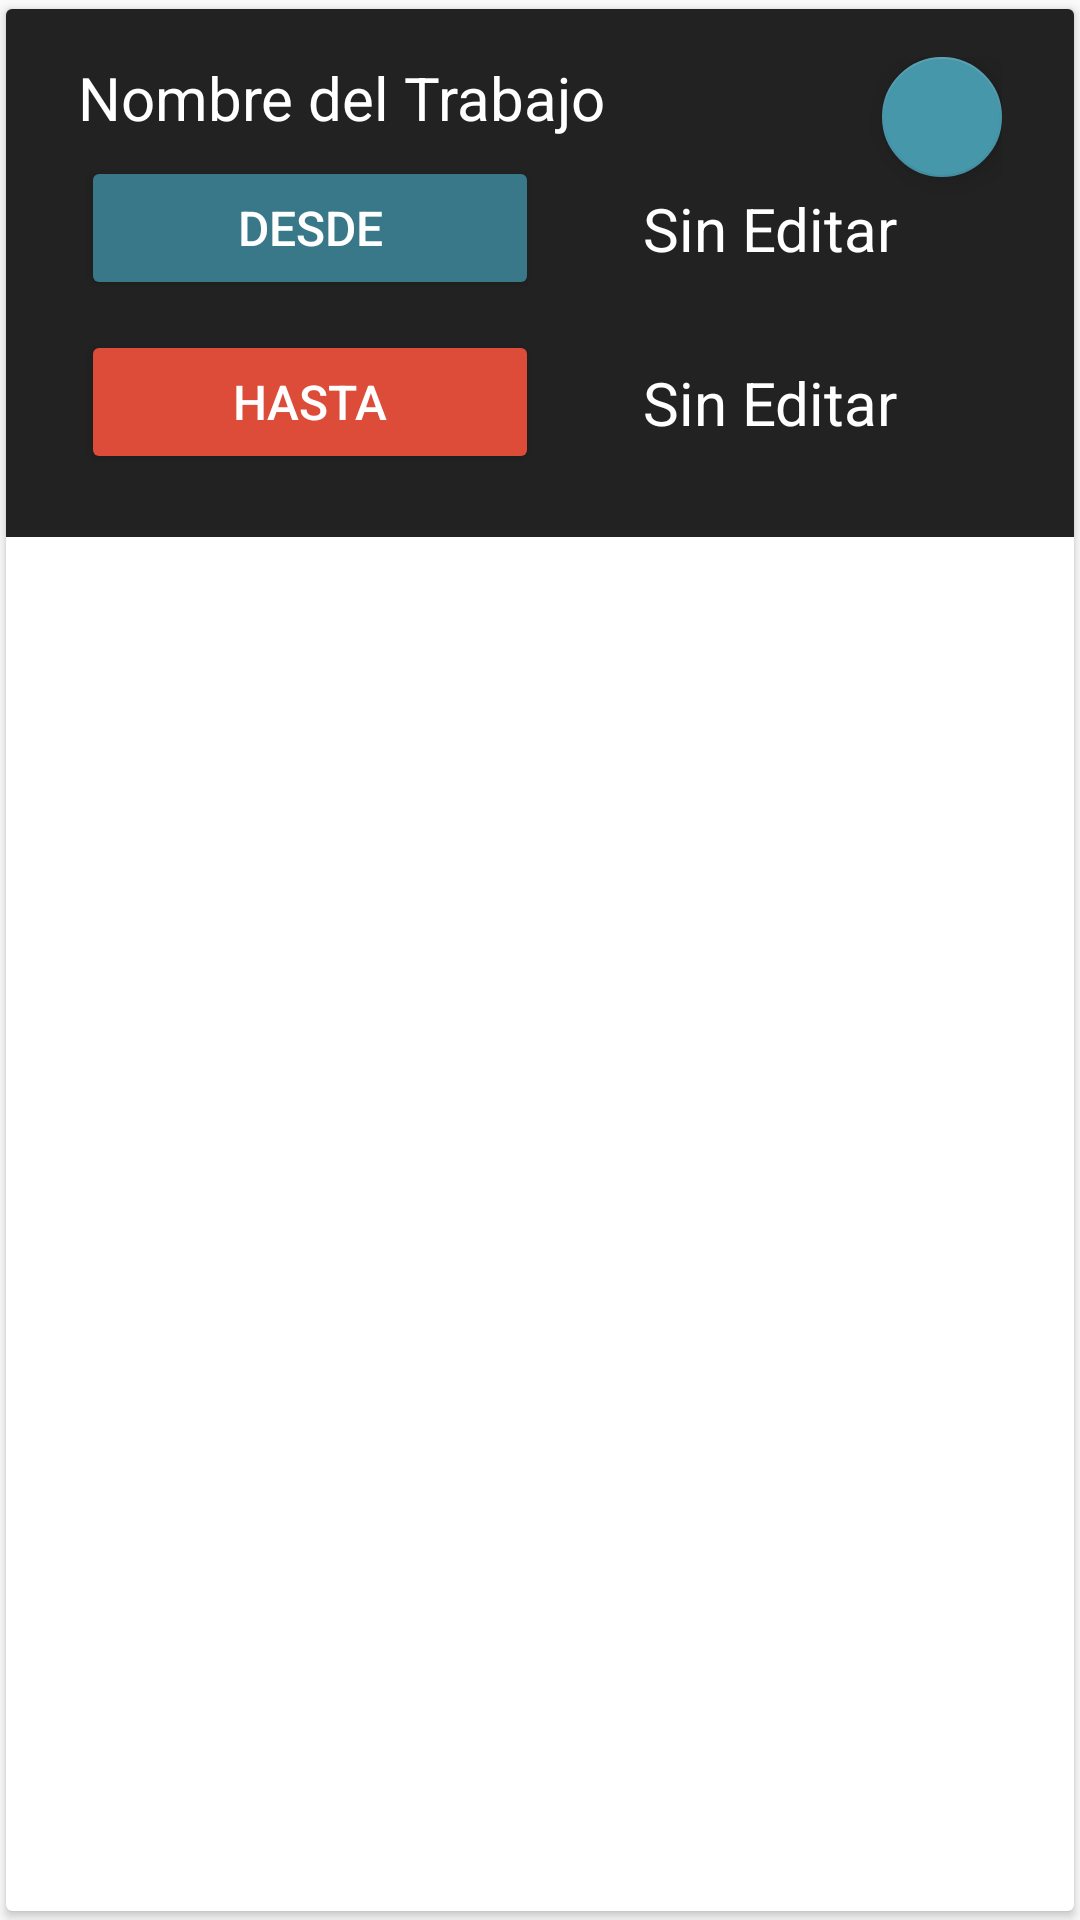

Here is an Android app screen rendered from its layout file. Give the layout XML and the strings, colors and styles it references.
<!-- AndroidManifest.xml: application theme AppTheme -->
<!-- res/layout/fragment_report_jobs_item.xml -->
<?xml version="1.0" encoding="utf-8"?>
<androidx.cardview.widget.CardView xmlns:android="http://schemas.android.com/apk/res/android"
    xmlns:app="http://schemas.android.com/apk/res-auto"
    xmlns:card_view="http://schemas.android.com/tools"
    xmlns:tools="http://schemas.android.com/tools"
    android:layout_width="fill_parent"
    android:layout_height="wrap_content"
    android:layout_gravity="center"
    app:cardElevation="2dp"
    app:cardPreventCornerOverlap="false"
    app:cardUseCompatPadding="true"
    card_view:cardBackgroundColor="@color/colorTextBlack"
    card_view:cardElevation="10dp"
    card_view:cardUseCompatPadding="true">

    <androidx.constraintlayout.widget.ConstraintLayout
        android:layout_width="match_parent"
        android:background="@color/colorTextBlack"
        android:paddingTop="16dp"
        android:paddingBottom="16dp"
        android:paddingStart="24dp"
        android:paddingEnd="24dp"
        android:layout_height="wrap_content">

        <TextView
            android:id="@+id/fjobitem_tViewJob"
            style="@style/TextViewPrimary"
            android:layout_width="0dp"
            android:layout_height="wrap_content"
            android:text="Nombre del Trabajo"
            app:layout_constraintEnd_toEndOf="parent"
            app:layout_constraintStart_toStartOf="parent"
            app:layout_constraintTop_toTopOf="parent" />

        <com.google.android.material.floatingactionbutton.FloatingActionButton
            android:id="@+id/fabComent"
            app:fabSize="mini"
            android:layout_width="wrap_content"
            android:layout_height="wrap_content"
            android:clickable="true"
            android:focusable="true"
            app:layout_constraintEnd_toEndOf="parent"
            app:layout_constraintTop_toTopOf="parent"
            app:srcCompat="@drawable/ic_mode_comment_black_24dp" />

        <LinearLayout
            android:layout_width="0dp"
            android:layout_height="wrap_content"
            android:layout_marginStart="1dp"
            android:layout_marginLeft="1dp"
            android:layout_marginTop="1dp"
            android:layout_marginEnd="1dp"
            android:layout_marginRight="1dp"
            android:orientation="vertical"
            app:layout_constraintBottom_toBottomOf="parent"
            app:layout_constraintEnd_toEndOf="parent"
            app:layout_constraintStart_toStartOf="parent"
            app:layout_constraintTop_toBottomOf="@+id/fjobitem_tViewJob">

            <androidx.constraintlayout.widget.ConstraintLayout
                android:layout_width="match_parent"
                android:layout_marginTop="5dp"
                android:layout_marginBottom="5dp"
                android:layout_height="wrap_content">

                <Button
                    android:id="@+id/fjobitem_btnDateStart"
                    android:backgroundTint="@color/colorAccentDark"
                    android:textSize="@dimen/textsize_secondary"
                    android:textColor="@color/colorPrimaryText"
                    android:layout_width="0dp"
                    android:layout_height="wrap_content"
                    android:text="@string/desde"
                    app:layout_constraintBottom_toBottomOf="parent"
                    app:layout_constraintEnd_toStartOf="@+id/div1"
                    app:layout_constraintStart_toStartOf="parent"
                    app:layout_constraintTop_toTopOf="parent" />

                <TextView
                    android:id="@+id/fjobitem_tViewDateStart"
                    style="@style/TextViewPrimary"
                    android:layout_width="wrap_content"
                    android:layout_height="wrap_content"
                    android:text="@string/sin_editar"
                    app:layout_constraintBottom_toBottomOf="parent"
                    app:layout_constraintEnd_toEndOf="parent"
                    app:layout_constraintStart_toEndOf="@+id/div1"
                    app:layout_constraintTop_toTopOf="parent" />

                <androidx.constraintlayout.widget.ConstraintLayout
                    android:id="@+id/div1"
                    android:layout_width="1dp"
                    android:layout_height="46dp"
                    android:layout_marginTop="1dp"
                    app:layout_constraintBottom_toBottomOf="parent"
                    app:layout_constraintEnd_toEndOf="parent"
                    app:layout_constraintStart_toStartOf="parent"
                    app:layout_constraintTop_toTopOf="parent">

                </androidx.constraintlayout.widget.ConstraintLayout>

            </androidx.constraintlayout.widget.ConstraintLayout>


            <androidx.constraintlayout.widget.ConstraintLayout
                android:layout_width="match_parent"
                android:layout_marginTop="5dp"
                android:layout_marginBottom="5dp"
                android:layout_height="wrap_content">

                <Button
                    android:id="@+id/fjobitem_btnDateEnd"
                    android:backgroundTint="@color/colorGooglePlus"
                    android:textSize="@dimen/textsize_secondary"
                    android:textColor="@color/colorPrimaryText"
                    android:layout_width="0dp"
                    android:layout_height="wrap_content"
                    android:text="@string/hasta"
                    app:layout_constraintBottom_toBottomOf="parent"
                    app:layout_constraintEnd_toStartOf="@+id/div2"
                    app:layout_constraintStart_toStartOf="parent"
                    app:layout_constraintTop_toTopOf="parent" />

                <TextView
                    android:id="@+id/fjobitem_tViewDateEnd"
                    style="@style/TextViewPrimary"
                    android:layout_width="wrap_content"
                    android:layout_height="wrap_content"
                    android:text="@string/sin_editar"
                    app:layout_constraintBottom_toBottomOf="parent"
                    app:layout_constraintEnd_toEndOf="parent"
                    app:layout_constraintStart_toEndOf="@+id/div2"
                    app:layout_constraintTop_toTopOf="parent" />

                <androidx.constraintlayout.widget.ConstraintLayout
                    android:id="@+id/div2"
                    android:layout_width="1dp"
                    android:layout_height="46dp"
                    android:layout_marginTop="1dp"
                    app:layout_constraintBottom_toBottomOf="parent"
                    app:layout_constraintEnd_toEndOf="parent"
                    app:layout_constraintStart_toStartOf="parent"
                    app:layout_constraintTop_toTopOf="parent">

                </androidx.constraintlayout.widget.ConstraintLayout>

            </androidx.constraintlayout.widget.ConstraintLayout>

            <View
                android:layout_marginTop="5dp"
                android:layout_marginBottom="5dp"
                android:id="@+id/divider"
                android:visibility="gone"
                android:layout_width="match_parent"
                android:layout_height="1dp"
                android:background="@color/colorDivider" />

            <TextView
                style="@style/TextViewPrimary"
                android:textAlignment="center"
                android:layout_marginTop="5dp"
                android:visibility="gone"
                android:id="@+id/fjobitem_tViewTotalHours"
                android:layout_width="match_parent"
                android:layout_height="wrap_content"
                android:text="+0 horas" />


        </LinearLayout>


    </androidx.constraintlayout.widget.ConstraintLayout>

</androidx.cardview.widget.CardView>
<!-- resources referenced by this layout -->
<resources>
  <color name="colorAccentDark">#387888</color>
  <color name="colorDivider">#BDBDBD</color>
  <color name="colorGooglePlus">#DD4B39</color>
  <color name="colorPrimaryText">#FFFFFF</color>
  <color name="colorTextBlack">#222</color>
  <dimen name="textsize_secondary">16sp</dimen>
  <string name="desde">DESDE</string>
  <string name="hasta">HASTA</string>
  <string name="sin_editar">Sin Editar</string>
  <style name="TextViewPrimary" parent="Widget.AppCompat.TextView">
          <item name="android:textColor">@color/colorPrimaryText</item>
          <item name="android:textSize">@dimen/textsize_primary</item>
      </style>
  <style name="AppTheme" parent="Theme.AppCompat.Light.DarkActionBar">
          
          <item name="colorPrimary">@color/colorPrimary</item>
          <item name="colorPrimaryDark">@color/colorPrimaryDark</item>
          <item name="colorAccent">@color/colorAccent</item>
  
      </style>
  <dimen name="textsize_primary">20sp</dimen>
  <color name="colorPrimary">#36414E</color>
  <color name="colorPrimaryDark">#262E37</color>
  <color name="colorAccent">#4797AB</color>
</resources>
